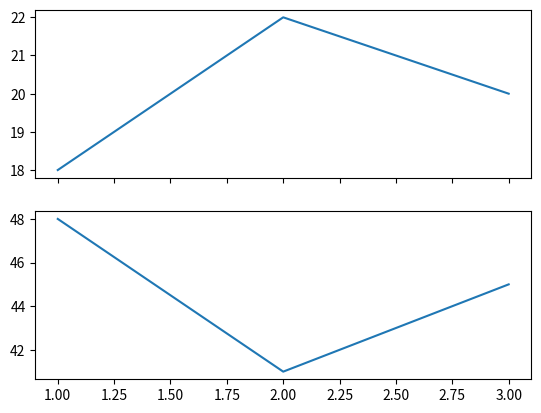

Generate this figure with matplotlib:
import matplotlib.pyplot as plt

def shared_garden(days, temperature, moisture):
    fig, axes = plt.subplots(2, 1, sharex=True)
    axes[0].plot(days, temperature)
    axes[1].plot(days, moisture)
    return fig, axes

fig, axes = shared_garden([1, 2, 3], [18, 22, 20], [48, 41, 45])
